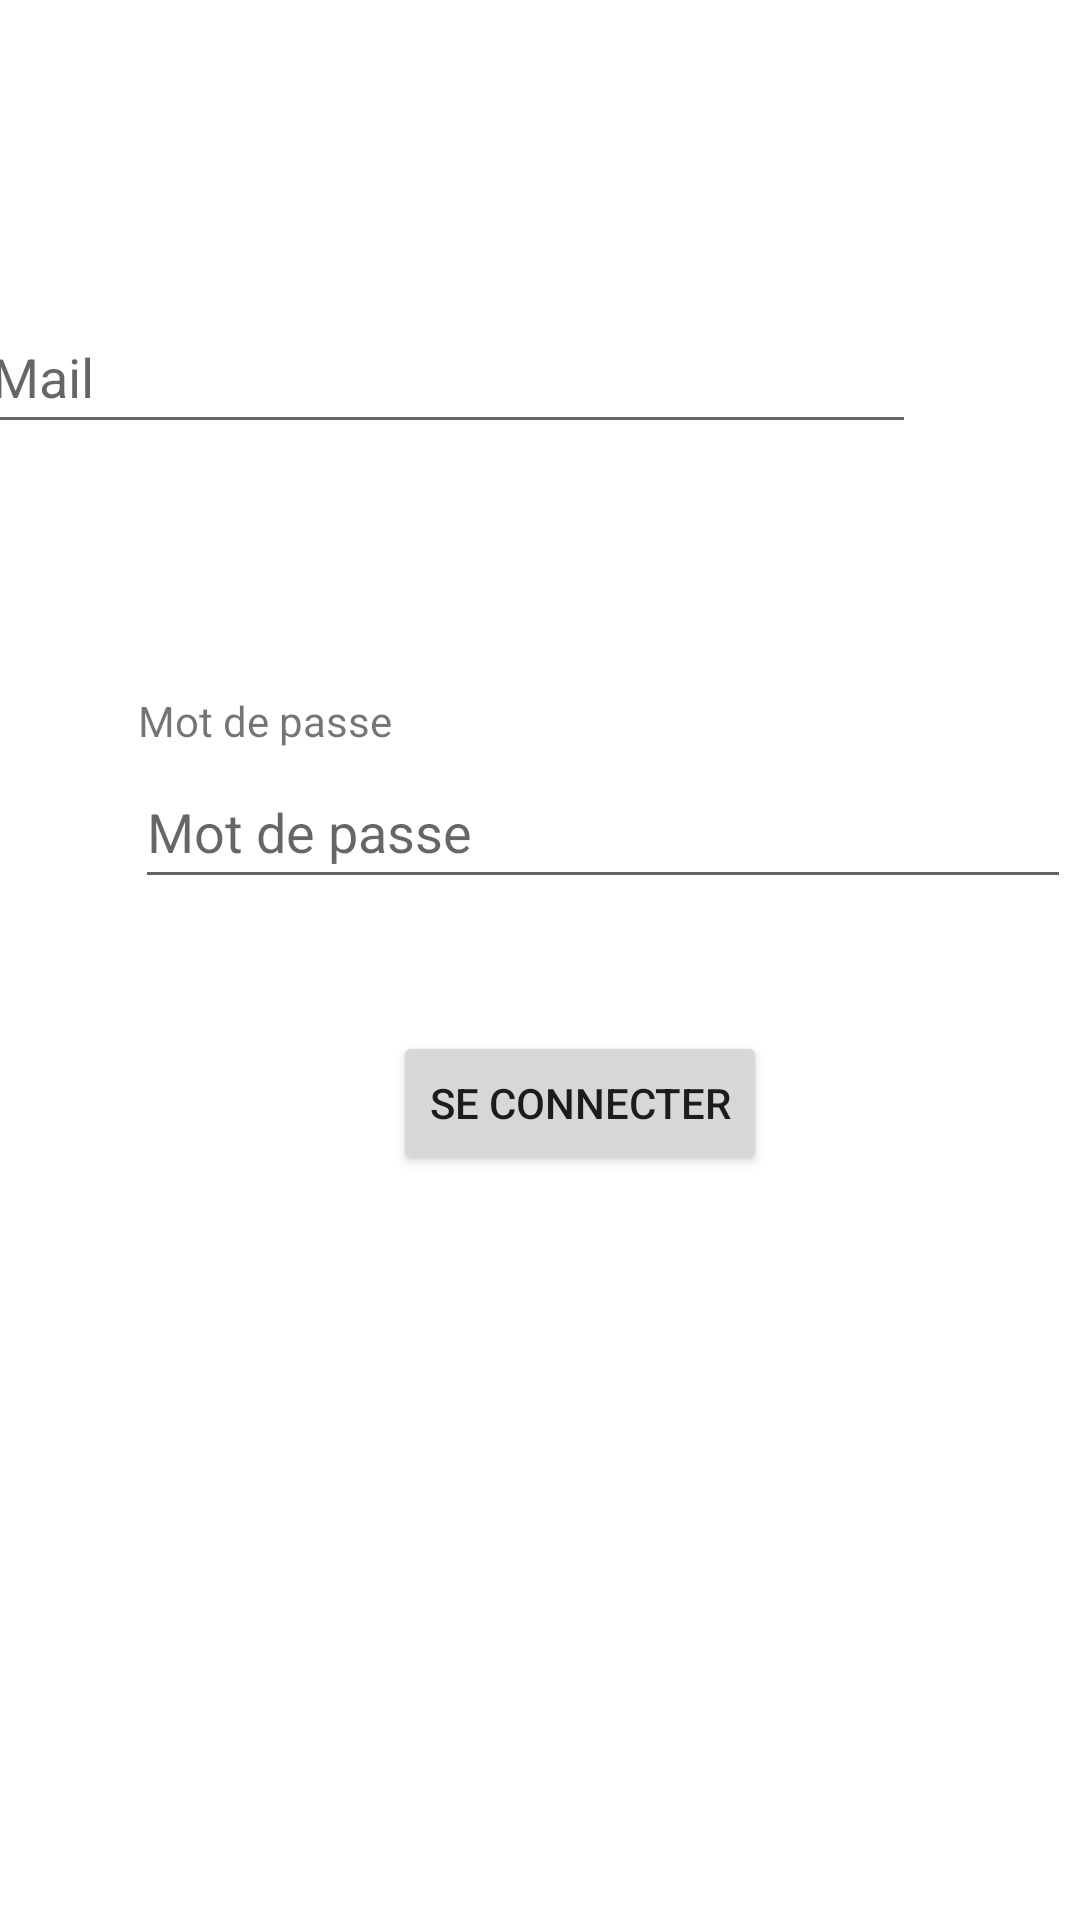

Reconstruct the res/layout file that produces this screen, plus the resources it refers to.
<!-- AndroidManifest.xml: application theme Theme.Valresapp -->
<!-- res/layout/activity_login.xml -->
<?xml version="1.0" encoding="utf-8"?>
<androidx.constraintlayout.widget.ConstraintLayout xmlns:android="http://schemas.android.com/apk/res/android"
    xmlns:app="http://schemas.android.com/apk/res-auto"
    xmlns:tools="http://schemas.android.com/tools"
    android:layout_width="match_parent"
    android:layout_height="match_parent"
    tools:context=".LoginActivity">

    <TextView
        android:id="@+id/tvlogin"
        android:layout_width="69dp"
        android:layout_height="22dp"
        android:layout_marginStart="68dp"
        android:layout_marginEnd="343dp"
        android:layout_marginBottom="540dp"
        android:text="@string/tvloginlabel"
        app:layout_constraintBottom_toBottomOf="parent"
        app:layout_constraintEnd_toEndOf="parent"
        app:layout_constraintHorizontal_bias="0.333"
        app:layout_constraintStart_toStartOf="parent"
        tools:text="@string/tvloginlabel" />

    <EditText
        android:id="@+id/ztLogin"
        android:layout_width="312dp"
        android:layout_height="48dp"
        android:layout_marginStart="44dp"
        android:layout_marginEnd="55dp"
        android:ems="10"
        android:hint="@string/tvloginlabel"
        android:inputType="textEmailAddress"
        app:layout_constraintBottom_toTopOf="@+id/tvmdp"
        app:layout_constraintEnd_toEndOf="parent"
        app:layout_constraintHorizontal_bias="1.0"
        app:layout_constraintStart_toStartOf="parent"
        app:layout_constraintTop_toBottomOf="@+id/tvlogin"
        app:layout_constraintVertical_bias="0.0" />

    <EditText
        android:id="@+id/ztPassword"
        android:layout_width="312dp"
        android:layout_height="48dp"
        android:layout_marginStart="45dp"
        android:layout_marginTop="2dp"
        android:layout_marginEnd="54dp"
        android:ems="10"
        android:hint="@string/tvmdp"
        android:inputType="textPassword"
        app:layout_constraintEnd_toEndOf="parent"
        app:layout_constraintHorizontal_bias="0.0"
        app:layout_constraintStart_toStartOf="parent"
        app:layout_constraintTop_toBottomOf="@+id/tvmdp" />

    <TextView
        android:id="@+id/tvmdp"
        android:layout_width="wrap_content"
        android:layout_height="wrap_content"
        android:layout_marginStart="46dp"
        android:layout_marginTop="104dp"
        android:layout_marginEnd="307dp"
        android:text="@string/tvmdp"
        app:layout_constraintBottom_toBottomOf="parent"
        app:layout_constraintEnd_toEndOf="parent"
        app:layout_constraintHorizontal_bias="0.0"
        app:layout_constraintStart_toStartOf="parent"
        app:layout_constraintTop_toBottomOf="@+id/tvlogin"
        app:layout_constraintVertical_bias="0.064"
        tools:text="@string/tvmdp" />

    <Button
        android:id="@+id/btConnect"
        android:layout_width="wrap_content"
        android:layout_height="wrap_content"
        android:layout_marginStart="131dp"
        android:layout_marginEnd="132dp"
        android:layout_marginBottom="199dp"
        android:text="@string/btConnect"
        app:layout_constraintBottom_toBottomOf="parent"
        app:layout_constraintEnd_toEndOf="parent"
        app:layout_constraintHorizontal_bias="0.0"
        app:layout_constraintStart_toStartOf="parent"
        app:layout_constraintTop_toBottomOf="@+id/tvmdp"
        app:layout_constraintVertical_bias="0.655"
        tools:text="@string/btConnect" />
</androidx.constraintlayout.widget.ConstraintLayout>
<!-- resources referenced by this layout -->
<resources>
  <string name="btConnect">Se connecter</string>
  <string name="tvloginlabel">Mail</string>
  <string name="tvmdp">Mot de passe</string>
  <style name="Theme.Valresapp" parent="Theme.MaterialComponents.DayNight.DarkActionBar">
          
          <item name="colorPrimary">@color/orange_500</item>
          <item name="colorPrimaryVariant">@color/orange_700</item>
          <item name="colorOnPrimary">@color/white</item>
          
          <item name="colorSecondary">@color/teal_200</item>
          <item name="colorSecondaryVariant">@color/teal_700</item>
          <item name="colorOnSecondary">@color/black</item>
          
          <item name="android:statusBarColor">?attr/colorPrimaryVariant</item>
          
      </style>
  <color name="orange_500">#EE5F00</color>
  <color name="orange_700">#B34800</color>
  <color name="white">#FFFFFFFF</color>
  <color name="teal_200">#FF03DAC5</color>
  <color name="teal_700">#FF018786</color>
  <color name="black">#FF000000</color>
</resources>
